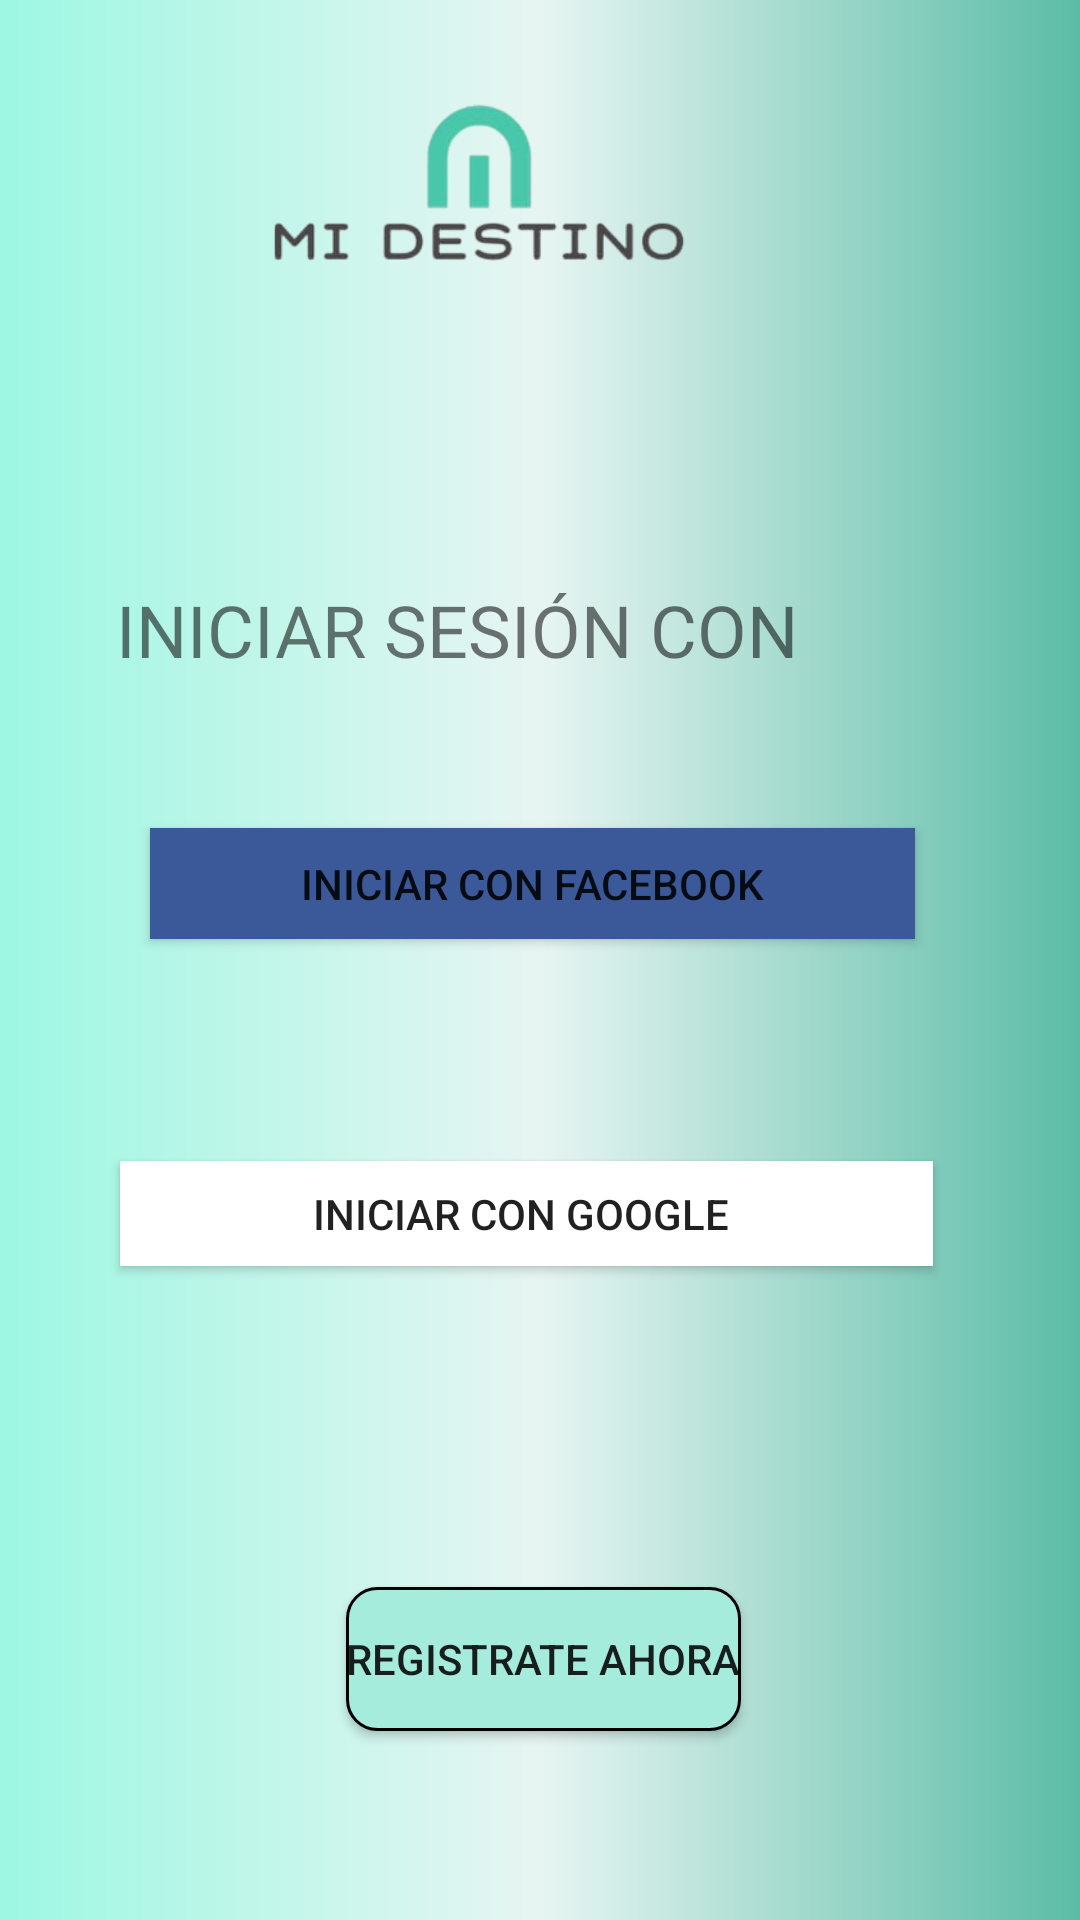

Reconstruct the res/layout file that produces this screen, plus the resources it refers to.
<!-- AndroidManifest.xml: application theme Theme.AppCompat.Light.NoActionBar -->
<!-- res/layout/activity_registro.xml -->
<?xml version="1.0" encoding="utf-8"?>
<RelativeLayout xmlns:android="http://schemas.android.com/apk/res/android"
    xmlns:app="http://schemas.android.com/apk/res-auto"
    xmlns:tools="http://schemas.android.com/tools"
    android:layout_width="match_parent"
    android:layout_height="match_parent"
    android:background="@drawable/degragado"
    tools:context=".Registro">

    <ImageView
        android:id="@+id/imageView4"
        android:layout_width="53dp"
        android:layout_height="37dp"
        android:layout_alignParentEnd="true"
        android:layout_alignParentBottom="true"
        android:layout_marginEnd="303dp"
        android:layout_marginBottom="326dp"
        app:srcCompat="@drawable/ff" />

    <ImageView
        android:id="@+id/imageView2"
        android:layout_width="329dp"
        android:layout_height="216dp"
        android:layout_alignParentTop="true"
        android:layout_alignParentEnd="true"
        android:layout_alignParentBottom="true"
        android:layout_centerHorizontal="true"
        android:layout_marginTop="8dp"
        android:layout_marginEnd="42dp"
        android:layout_marginBottom="507dp"
        app:srcCompat="@drawable/logo" />

    <Button
        android:id="@+id/buttonRegistro"
        android:layout_width="wrap_content"
        android:layout_height="wrap_content"
        android:layout_alignParentEnd="true"
        android:layout_alignParentBottom="true"
        android:layout_marginEnd="113dp"
        android:layout_marginBottom="63dp"
        android:background="@drawable/boton_redondo"
        android:text="REGISTRAte ahora" />

    <Button
        android:id="@+id/buttonFac"
        android:layout_width="255dp"
        android:layout_height="37dp"
        android:layout_alignParentEnd="true"
        android:layout_alignParentBottom="true"
        android:layout_marginEnd="55dp"
        android:layout_marginBottom="327dp"
        android:background="#3b5998"
        android:text="iniciar con facebook" />

    <Button
        android:id="@+id/buttonGoogle"
        android:layout_width="271dp"
        android:layout_height="35dp"
        android:layout_alignParentEnd="true"
        android:layout_alignParentBottom="true"
        android:layout_marginEnd="49dp"
        android:layout_marginBottom="218dp"
        android:background="#fff"
        android:text="iniciar con google " />

    <TextView
        android:id="@+id/textView3"
        android:layout_width="wrap_content"
        android:layout_height="wrap_content"
        android:layout_alignParentEnd="true"
        android:layout_alignParentBottom="true"
        android:layout_marginEnd="94dp"
        android:layout_marginBottom="414dp"
        android:text="INICIAR SESIÓN CON"
        android:textSize="24sp" />

    <ImageView
        android:id="@+id/imageView6"
        android:layout_width="53dp"
        android:layout_height="wrap_content"
        android:layout_alignParentStart="true"
        android:layout_alignParentTop="true"
        android:layout_alignParentBottom="true"
        android:layout_marginStart="34dp"
        android:layout_marginTop="473dp"
        android:layout_marginBottom="220dp"
        app:srcCompat="@drawable/gg" />

</RelativeLayout>
<!-- resources referenced by this layout -->
<resources>
  <!-- drawable boton_redondo (drawable) -->
  <?xml version="1.0" encoding="utf-8"?>
  <shape xmlns:android="http://schemas.android.com/apk/res/android">
  <solid android:color="#A6ECDC"></solid>
      <corners android:radius="10dp"></corners>
      <stroke android:color="#000" android:width="1dp"></stroke>
  </shape>
  <!-- drawable degragado (drawable) -->
  <?xml version="1.0" encoding="utf-8"?>
  <shape
      xmlns:android="http://schemas.android.com/apk/res/android"
      android:shape="rectangle">
  
      <gradient
          android:type="linear"
          android:startColor="#9DF7E2"
          android:centerColor="#E7F5F2"
          android:endColor="#5BBCA6"
          android:angle="0"
          />
  
  </shape>
  <!-- drawable logo: png bitmap (drawable, 26712 bytes) -->
</resources>
